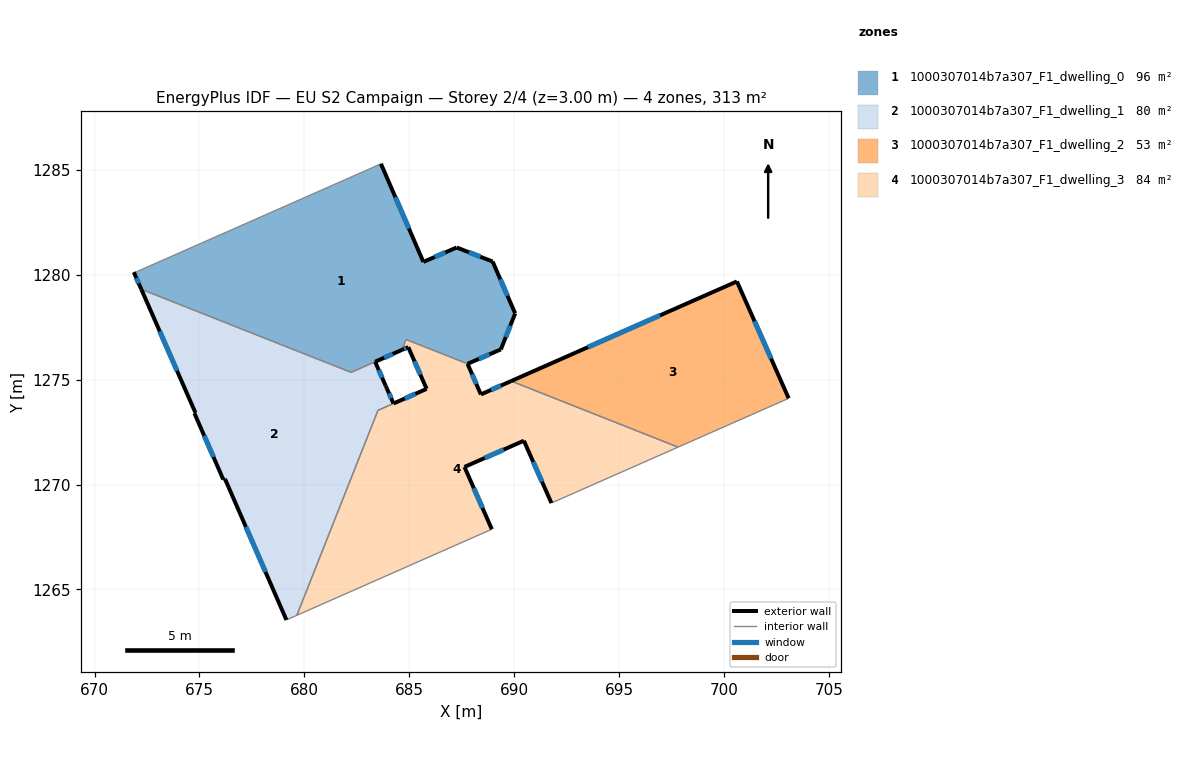
=== STOREY PLAN SPEC (per zone: floor XY polygon, exterior-wall plan segments, windows/doors) ===
zone 1: 1000307014b7a307_F1_dwelling_0  (96.2 m²)
  floor: (688.96, 1280.62) (690.03, 1278.15) (689.35, 1276.44) (687.77, 1275.75) (684.84, 1276.91) (684.64, 1276.41) (682.22, 1275.34) (672.23, 1279.30) (671.87, 1280.11) (671.91, 1280.09) (683.18, 1285.07) (683.64, 1285.28) (685.66, 1280.60) (687.25, 1281.29)
  exterior wall: (671.87, 1280.11) – (672.23, 1279.30)  [0.9 m]
    window: (671.99, 1279.84) – (672.11, 1279.58)  [0.3 m²]
  exterior wall: (685.66, 1280.60) – (683.64, 1285.28)  [5.1 m]
    window: (684.97, 1282.19) – (684.33, 1283.69)  [1.6 m²]
  exterior wall: (687.25, 1281.29) – (685.66, 1280.60)  [1.7 m]
    window: (686.71, 1281.06) – (686.20, 1280.84)  [0.5 m²]
  exterior wall: (688.96, 1280.62) – (687.25, 1281.29)  [1.8 m]
    window: (688.38, 1280.85) – (687.83, 1281.06)  [0.6 m²]
  exterior wall: (690.03, 1278.15) – (688.96, 1280.62)  [2.7 m]
    window: (689.67, 1278.99) – (689.33, 1279.78)  [0.8 m²]
  exterior wall: (689.35, 1276.44) – (690.03, 1278.15)  [1.8 m]
    window: (689.59, 1277.02) – (689.80, 1277.57)  [0.6 m²]
  exterior wall: (687.77, 1275.75) – (689.35, 1276.44)  [1.7 m]
    window: (688.31, 1275.98) – (688.81, 1276.20)  [0.5 m²]
  exterior wall: (683.36, 1275.85) – (684.64, 1276.41)  [1.4 m]
    window: (683.80, 1276.04) – (684.21, 1276.22)  [0.4 m²]
  interior walls: 7
zone 2: 1000307014b7a307_F1_dwelling_1  (79.7 m²)
  floor: (683.36, 1275.85) (683.87, 1274.69) (683.92, 1274.59) (684.24, 1273.86) (683.50, 1273.53) (679.64, 1263.77) (679.14, 1263.55) (676.21, 1270.27) (676.13, 1270.24) (674.76, 1273.39) (674.81, 1273.41) (672.23, 1279.30) (682.23, 1275.34)
  exterior wall: (683.87, 1274.69) – (683.36, 1275.85)  [1.3 m]
    window: (683.70, 1275.08) – (683.54, 1275.45)  [0.4 m²]
  exterior wall: (683.92, 1274.59) – (683.87, 1274.69)  [0.1 m]
  exterior wall: (684.24, 1273.86) – (683.92, 1274.59)  [0.8 m]
    window: (684.13, 1274.11) – (684.03, 1274.34)  [0.2 m²]
  exterior wall: (676.21, 1270.27) – (679.14, 1263.55)  [7.3 m]
    window: (677.21, 1267.98) – (678.14, 1265.84)  [2.2 m²]
  exterior wall: (676.13, 1270.24) – (676.21, 1270.27)  [0.1 m]
  exterior wall: (674.76, 1273.39) – (676.13, 1270.24)  [3.4 m]
    window: (675.23, 1272.32) – (675.67, 1271.31)  [1.1 m²]
  exterior wall: (674.81, 1273.41) – (674.76, 1273.39)  [0.1 m]
  exterior wall: (672.23, 1279.30) – (674.81, 1273.41)  [6.4 m]
    window: (673.11, 1277.30) – (673.93, 1275.42)  [2.0 m²]
  interior walls: 5
zone 3: 1000307014b7a307_F1_dwelling_2  (53.3 m²)
  floor: (700.60, 1279.67) (703.06, 1274.11) (697.79, 1271.78) (689.84, 1274.93)
  exterior wall: (700.60, 1279.67) – (689.84, 1274.93)  [11.8 m]
    window: (696.94, 1278.06) – (693.50, 1276.54)  [3.6 m²]
  exterior wall: (703.06, 1274.11) – (700.60, 1279.67)  [6.1 m]
    window: (702.22, 1276.00) – (701.44, 1277.78)  [1.9 m²]
  interior walls: 2
zone 4: 1000307014b7a307_F1_dwelling_3  (84.0 m²)
  floor: (697.79, 1271.78) (691.76, 1269.12) (690.45, 1272.09) (687.62, 1270.84) (688.92, 1267.87) (679.64, 1263.77) (683.50, 1273.53) (685.82, 1274.55) (684.94, 1276.54) (684.64, 1276.41) (684.84, 1276.91) (687.77, 1275.75) (688.40, 1274.29) (689.84, 1274.93)
  exterior wall: (687.62, 1270.84) – (690.45, 1272.09)  [3.1 m]
    window: (688.58, 1271.26) – (689.49, 1271.66)  [0.9 m²]
  exterior wall: (688.92, 1267.87) – (687.62, 1270.84)  [3.2 m]
    window: (688.48, 1268.88) – (688.06, 1269.83)  [1.0 m²]
  exterior wall: (685.82, 1274.55) – (684.24, 1273.86)  [1.7 m]
    window: (685.28, 1274.32) – (684.78, 1274.10)  [0.5 m²]
  exterior wall: (684.94, 1276.54) – (685.82, 1274.55)  [2.2 m]
    window: (685.24, 1275.87) – (685.52, 1275.23)  [0.7 m²]
  exterior wall: (684.64, 1276.41) – (684.94, 1276.54)  [0.3 m]
    window: (684.74, 1276.46) – (684.84, 1276.50)  [0.1 m²]
  exterior wall: (688.40, 1274.29) – (687.77, 1275.75)  [1.6 m]
    window: (688.18, 1274.79) – (687.98, 1275.25)  [0.5 m²]
  exterior wall: (689.84, 1274.93) – (688.40, 1274.29)  [1.6 m]
    window: (689.35, 1274.71) – (688.89, 1274.51)  [0.5 m²]
  exterior wall: (690.45, 1272.09) – (691.76, 1269.12)  [3.2 m]
    window: (690.90, 1271.08) – (691.31, 1270.13)  [1.0 m²]
  interior walls: 7

=== DERIVED (storey summary) ===
Building: EU S2 Campaign
Storey: 2 of 4  (floor level z = 3.00 m)
Storey gross floor area: 313.2 m²
Zones on this storey: 4
  - 1000307014b7a307_F1_dwelling_0: floor 96.2 m²; exterior wall 17.2 m (51.6 m²); 8 window(s) 5.3 m²; WWR 10.2%
  - 1000307014b7a307_F1_dwelling_1: floor 79.7 m²; exterior wall 19.5 m (58.5 m²); 5 window(s) 5.9 m²; WWR 10.1%
  - 1000307014b7a307_F1_dwelling_2: floor 53.3 m²; exterior wall 17.8 m (53.5 m²); 2 window(s) 5.5 m²; WWR 10.2%
  - 1000307014b7a307_F1_dwelling_3: floor 84.0 m²; exterior wall 17.0 m (50.9 m²); 8 window(s) 5.2 m²; WWR 10.2%
Zone adjacency (shared interzone walls):
  - 1000307014b7a307_F1_dwelling_0 ↔ 1000307014b7a307_F1_dwelling_1
  - 1000307014b7a307_F1_dwelling_0 ↔ 1000307014b7a307_F1_dwelling_3
  - 1000307014b7a307_F1_dwelling_1 ↔ 1000307014b7a307_F1_dwelling_3
  - 1000307014b7a307_F1_dwelling_2 ↔ 1000307014b7a307_F1_dwelling_3